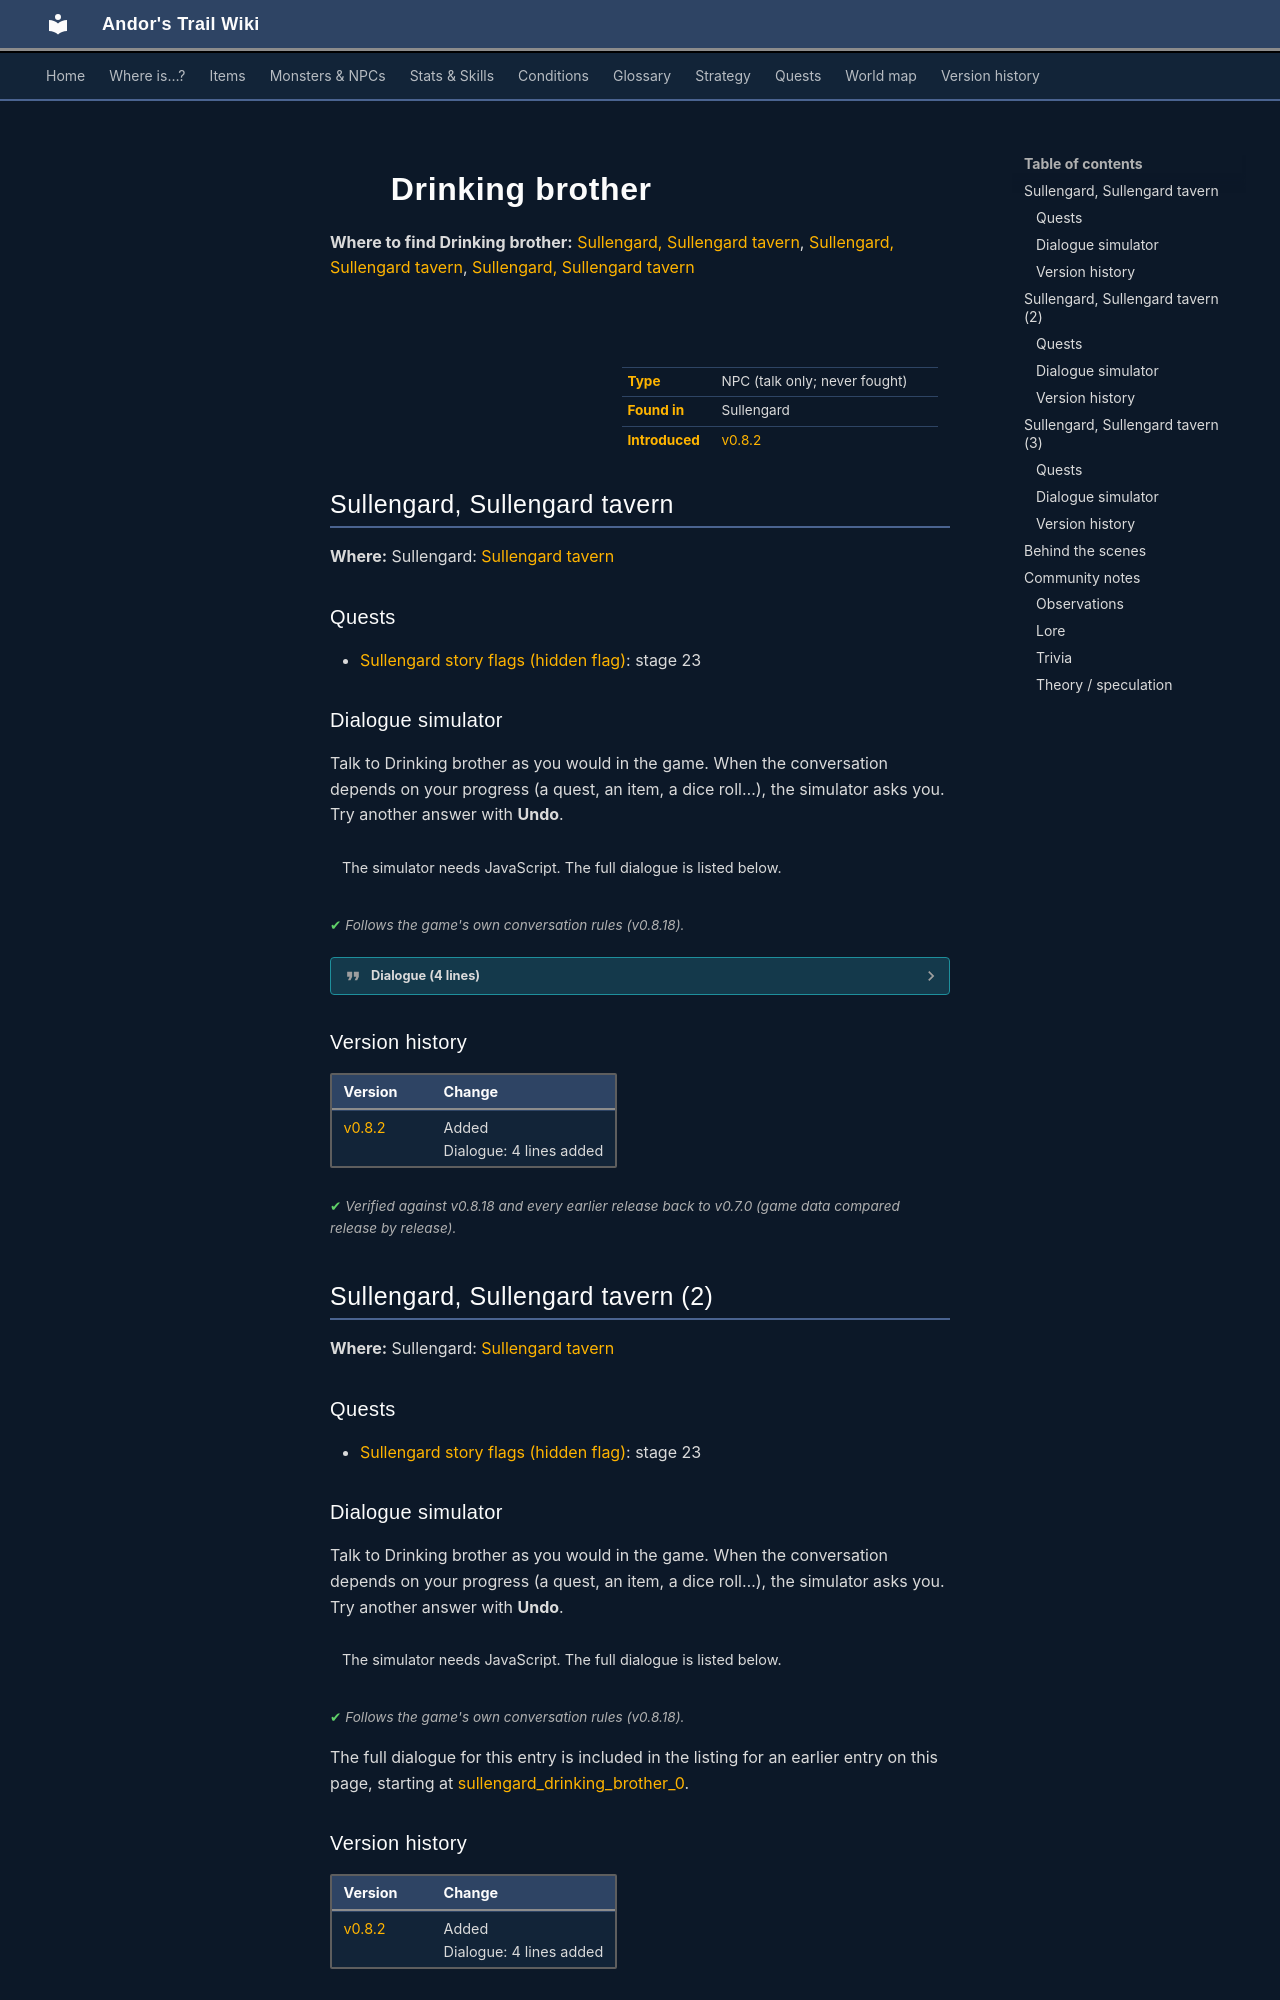

repository: asdfghjkl628/Andor-s-Trail-Wikiiii · page: monsters/sullengard_drinking_brother/index.html · generator: mkdocs

---
description: "Drinking brother is a non-player character (NPC) in Andor's Trail, found in Sullengard."
---

# ![](../assets/icons/monsters/monsters_ld1_130.png){ .sprite } Drinking brother

**Where to find Drinking brother:** [Sullengard, Sullengard tavern](#v-sullengard_drinking_brother), [Sullengard, Sullengard tavern](#v-sullengard_drinking_brother2), [Sullengard, Sullengard tavern](#v-sullengard_drinking_brother3)

<div class="infobox" markdown>

<p class="ib-img"><img class="sprite" src="../../assets/icons/monsters/monsters_ld1_130.png" alt=""></p>

| | |
|---|---|
| **Type** | NPC (talk only; never fought) |
| **Found in** | Sullengard |
| **Introduced** | [v0.8.2](../versions/0.8.2.md) |

</div>

## Sullengard, Sullengard tavern { #v-sullengard_drinking_brother }

**Where:** Sullengard: [Sullengard tavern](../maps/sullengard_tavern.md#pin-npc-sullengard_drinking_brother)

### Quests

- [Sullengard story flags (hidden flag)](../quests/sullengard_hidden.md): stage 23

### Dialogue simulator

Talk to Drinking brother as you would in the game. When the conversation depends on your progress (a quest, an item, a dice roll…), the simulator asks you. Try another answer with **Undo**.

<div class="dlg-sim" data-src="../../assets/dialogue/sullengard_drinking_brother_0.json" data-npc="Drinking brother" markdown="0"><noscript>The simulator needs JavaScript. The full dialogue is listed below.</noscript></div>

<p class="verified">Follows the game's own conversation rules (v0.8.18).</p>

??? quote "Dialogue (4 lines)"

    *Exactly as in the game files. Each line appears once; links jump to where a choice leads.*

    <span id="d-sullengard_drinking_brother-sullengard_drinking_brother_0"></span>**`sullengard_drinking_brother_0`** Drinking brother: “Hey there kid. Us three here are brothers from Stoutford, but we travel all the way here for the vast greatness of brews! [burp]”

    - “Stoutford? Where's that?” *(if NOT reached stage 4 of [Stoutford story flags (hidden flag)](../quests/stn_nondisplay.md#stage-4))* → [sullengard_drinking_brother_10](#d-sullengard_drinking_brother-sullengard_drinking_brother_10)
    - “I'm looking for my my brother Andor. He looks a lot like me, but he is older. Have you seen him?” → [sullengard_drinking_brother_20](#d-sullengard_drinking_brother-sullengard_drinking_brother_20)
    - “I'm looking into the armory break-in and robbery and I am wondering if you saw or know anything about it?” *(if NOT reached stage 23 of [Sullengard story flags (hidden flag)](../quests/sullengard_hidden.md#stage-23); latest stage of [Recovering stolen property](../quests/sullengard_recover_items.md#stage-30) is 30)* → [sullengard_drinking_brother_30](#d-sullengard_drinking_brother-sullengard_drinking_brother_30)

    <span id="d-sullengard_drinking_brother-sullengard_drinking_brother_10"></span>**`sullengard_drinking_brother_10`** Drinking brother: “Oh, you know nothing. I feel sorry for you.”


    <span id="d-sullengard_drinking_brother-sullengard_drinking_brother_20"></span>**`sullengard_drinking_brother_20`** Drinking brother: “Nope. Sorry kid.”


    <span id="d-sullengard_drinking_brother-sullengard_drinking_brother_30"></span>**`sullengard_drinking_brother_30`** Drinking brother: “Are you kidding? We are always in here enjoying ourselves. So unless the crime happened in here, I've not seen it.” — **effects:** sets stage 23 of [Sullengard story flags (hidden flag)](../quests/sullengard_hidden.md#stage-23)

    - “Thanks.” → *conversation ends*



### Version history

| Version | Change |
|---|---|
| [v0.8.2](../versions/0.8.2.md) | Added<br>Dialogue: 4 lines added |

<p class="verified">Verified against v0.8.18 and every earlier release back to v0.7.0 (game data compared release by release).</p>


## Sullengard, Sullengard tavern (2) { #v-sullengard_drinking_brother2 }

**Where:** Sullengard: [Sullengard tavern](../maps/sullengard_tavern.md#pin-npc-sullengard_drinking_brother2)

### Quests

- [Sullengard story flags (hidden flag)](../quests/sullengard_hidden.md): stage 23

### Dialogue simulator

Talk to Drinking brother as you would in the game. When the conversation depends on your progress (a quest, an item, a dice roll…), the simulator asks you. Try another answer with **Undo**.

<div class="dlg-sim" data-src="../../assets/dialogue/sullengard_drinking_brother_0.json" data-npc="Drinking brother" markdown="0"><noscript>The simulator needs JavaScript. The full dialogue is listed below.</noscript></div>

<p class="verified">Follows the game's own conversation rules (v0.8.18).</p>

The full dialogue for this entry is included in the listing for an earlier entry on this page, starting at [sullengard_drinking_brother_0](#d-sullengard_drinking_brother-sullengard_drinking_brother_0).


### Version history

| Version | Change |
|---|---|
| [v0.8.2](../versions/0.8.2.md) | Added<br>Dialogue: 4 lines added |

<p class="verified">Verified against v0.8.18 and every earlier release back to v0.7.0 (game data compared release by release).</p>


## Sullengard, Sullengard tavern (3) { #v-sullengard_drinking_brother3 }

**Where:** Sullengard: [Sullengard tavern](../maps/sullengard_tavern.md#pin-npc-sullengard_drinking_brother3)

### Quests

- [Sullengard story flags (hidden flag)](../quests/sullengard_hidden.md): stage 23
